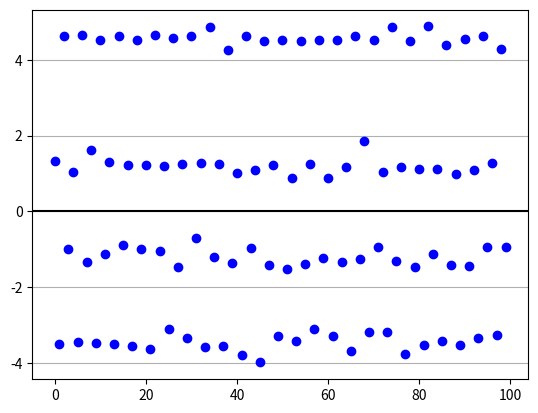

Write Python code to recreate this figure.
import numpy as np
import matplotlib.pyplot as plt
pi = np.pi

# PARAMETERS
TIME_VECTOR_SIZE = 60
AMPL_VECTOR = (1.2, -3.4, 4.5, -1.2)

# CALCULATION
t = np.linspace(0, 2*pi,TIME_VECTOR_SIZE, endpoint=False)
amplitudes_l = []
Carrier = np.sin(t)

NOISE_DEVIATION=1
TANSMISION_NR=100

for i in range(TANSMISION_NR):

    amp = AMPL_VECTOR[i%4]     

    # modulation
    Tx = np.array([])  
    Tx = np.append(Tx, amp * Carrier)

    # channel
    Rx= Tx + np.random.normal(0,NOISE_DEVIATION,len(Tx))    
    
    # demodulation
    dot  = np.dot(Carrier,Rx)
    ampl = 2*(dot/TIME_VECTOR_SIZE)   
    amplitudes_l.append(ampl)

    
# PRESENTATION  

plt.plot(range(TANSMISION_NR),amplitudes_l,'bo')
plt.axhline(y=0,color='black')
plt.grid(axis='y')
plt.show()

#  
print(f'received amplitudes: {amplitudes_l}')

